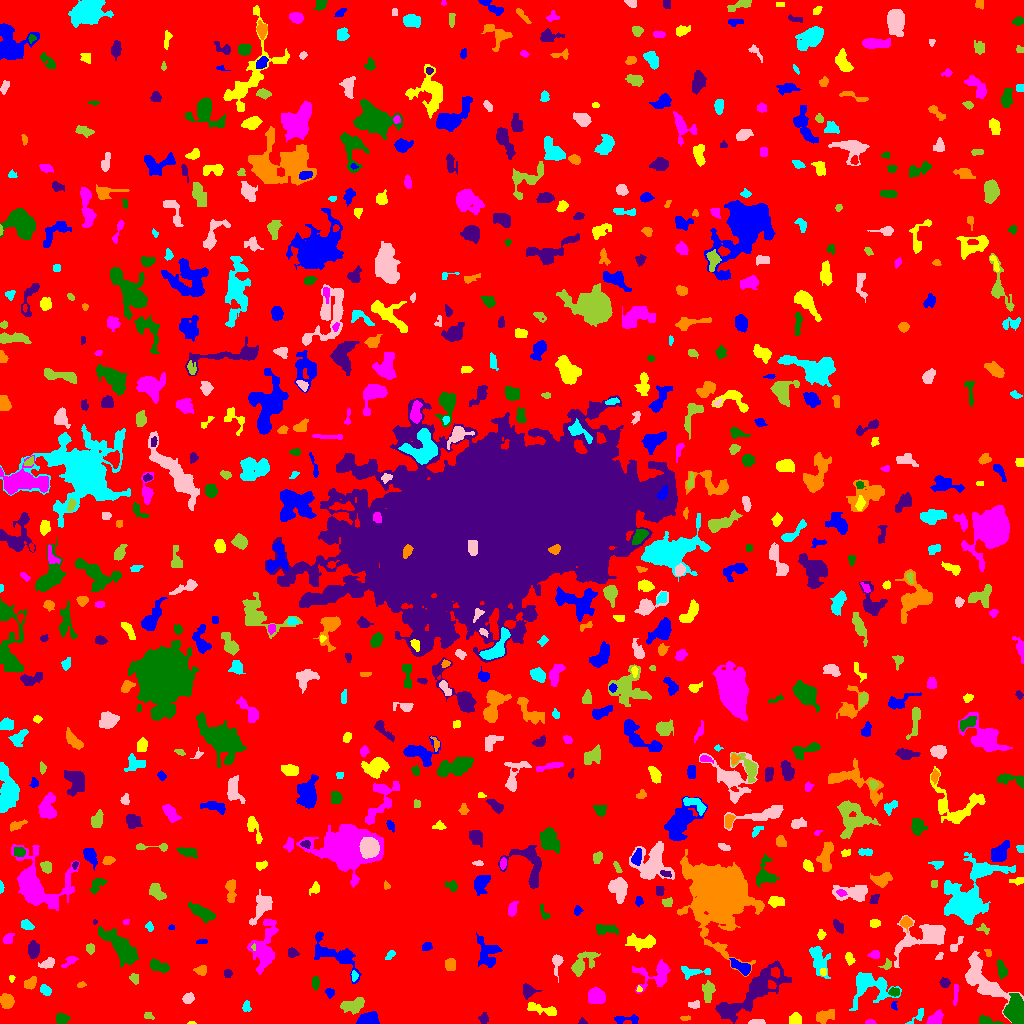

The file beside this chart, header and first rows:
ID, X, Y, A, B, theta, total_flux, mu_max, mu_median, mu_mean, R_fwhm, R_e, R10, R90, x_start, x_end, y_start, y_end, area, greylevel
0, 510, 504.4, 302.9, 297.5, -0.9293, 641997, 9.0, 1.0, 0.7979, 12.01, 211.1, 79.42, 341.9, 0, 1023, 0, 1023, 804650, 0.7979
1, 367.8, 3.76, 4.906, 2.777, 0.1109, 1140, 10.0, 5.0, 4.935, 6.129, 4.514, 1.871, 7.159, 356, 379, 0, 12, 231, 6.935
2, 190.9, 0.55, 1.448, 0.6648, -0.05758, 20.0, 3.0, 1.0, 0.8333, 1.262, 1.128, 0.0, 1.871, 187, 196, 0, 2, 24, 4.833
3, 870.3, 1.046, 1.951, 1.014, -0.01593, 65.0, 5.0, 1.0, 1.354, 1.784, 1.693, 0.5642, 2.764, 865, 876, 0, 4, 48, 4.354
4, 61.47, 4.652, 3.173, 2.499, 0.06459, 287.0, 5.0, 2.0, 2.191, 4.029, 3.432, 1.262, 5.67, 56, 70, 0, 10, 131, 4.191
5, 582.8, 1.082, 1.793, 1.084, -0.03271, 49.0, 4.0, 1.0, 1.114, 2.185, 1.693, 0.5642, 2.706, 578, 587, 0, 6, 44, 4.114
6, 685.3, 5.529, 2.969, 1.2, 0.03307, 85.0, 4.0, 2.0, 1.735, 3.192, 2.394, 0.7979, 3.523, 680, 690, 3, 8, 49, 3.735
7, 917.9, 6.775, 5.434, 1.898, 0.8093, 71.0, 3.0, 1.0, 0.6698, 1.784, 2.646, 0.7979, 3.989, 905, 923, 0, 15, 106, 3.67
8, 758.4, 1.179, 3.324, 1.094, 0.02813, 123.0, 5.0, 1.0, 1.557, 2.706, 2.257, 0.7979, 3.656, 748, 765, 0, 4, 79, 4.557
9, 148.4, 7.62, 2.801, 1.727, -0.2848, 108.0, 2.0, 2.0, 1.688, 4.478, 2.877, 1.262, 4.068, 144, 154, 4, 11, 64, 3.688
10, 387.9, 2.91, 2.743, 2.198, 0.1996, 222.0, 5.0, 2.0, 2.265, 3.656, 2.985, 1.128, 4.72, 382, 394, 0, 8, 98, 5.265
11, 627.3, 4.266, 7.552, 2.087, -0.009669, 252.0, 3.0, 2.0, 1.669, 5.109, 4.068, 1.596, 6.283, 614, 638, 0, 9, 151, 3.669
12, 795.2, 4.17, 2.838, 2.723, 1.278, 364.0, 6.0, 2.0, 2.758, 4.068, 3.241, 1.382, 5.557, 789, 801, 0, 11, 132, 4.758
13, 935.1, 4.326, 4.16, 2.672, 0.6071, 522.0, 7.0, 3.0, 3.053, 4.853, 4.107, 1.596, 6.283, 926, 943, 0, 14, 171, 5.053
14, 987, 2.419, 5.309, 1.935, -0.2012, 315.0, 6.0, 2.0, 2.461, 4.146, 3.432, 1.262, 5.499, 979, 1003, 0, 9, 128, 4.461
15, 483.5, 5.183, 2.615, 2.242, 1.402, 169.0, 4.0, 2.0, 1.857, 4.107, 3.038, 1.128, 4.82, 478, 488, 0, 11, 91, 3.857
16, 823.4, 6.486, 4.588, 2.795, 0.3305, 484.0, 7.0, 2.0, 2.338, 3.613, 4.146, 1.493, 7.069, 816, 834, 0, 14, 207, 4.338
17, 246.0, 17.36, 2.476, 1.425, 1.542, 59.0, 3.0, 1.0, 0.7284, 2.034, 1.954, 0.5642, 3.338, 242, 251, 12, 23, 81, 3.728
18, 693.9, 18.93, 3.081, 1.889, 0.1499, 170.0, 4.0, 2.0, 2.048, 4.478, 3.038, 1.262, 4.478, 688, 699, 15, 23, 83, 4.048
19, 353.6, 18.15, 5.806, 3.088, 0.2802, 875.0, 7.0, 3.0, 3.182, 5.836, 5.109, 1.954, 8.038, 340, 364, 9, 26, 275, 5.182
20, 446.4, 12.94, 3.839, 2.534, 0.6449, 214.0, 3.0, 1.5, 1.597, 4.618, 3.785, 1.493, 5.89, 440, 454, 8, 20, 134, 3.597
21, 893.7, 17.57, 2.313, 1.514, -1.383, 58.0, 3.0, 1.0, 1.184, 2.185, 2.034, 0.7979, 3.385, 891, 897, 13, 22, 49, 4.184
22, 544, 13.61, 8.323, 2.264, -0.2354, 371.0, 4.0, 1.0, 1.627, 5.614, 4.72, 1.784, 7.756, 527, 556, 8, 21, 228, 3.627
23, 955.5, 30.54, 6.439, 1.136, 1.5, 95.0, 2.0, 1.0, 1.0, 4.918, 2.985, 1.128, 4.583, 953, 958, 18, 39, 95, 4.0
24, 1017, 11.41, 6.321, 4.161, -1.375, 4943, 29.0, 7.0, 10.23, 6.457, 5.863, 2.326, 9.997, 1003, 1023, 0, 30, 483, 13.23
25, 528.1, 33.0, 3.568, 3.099, -0.3871, 254.0, 5.0, 1.0, 1.639, 3.09, 3.613, 1.262, 5.89, 523, 542, 24, 40, 155, 4.639
26, 6.4, 22.26, 3.494, 3.075, -1.147, 515.0, 6.0, 3.0, 2.754, 5.836, 4.26, 1.784, 6.507, 0, 14, 15, 30, 187, 4.754
27, 45.58, 33.1, 2.948, 2.1, -0.6756, 325.0, 7.0, 3.0, 3.037, 3.432, 3.141, 1.128, 5.046, 40, 51, 28, 39, 107, 5.037
28, 188.3, 25.14, 2.796, 2.305, 0.6311, 291.0, 6.0, 2.0, 2.598, 4.184, 3.241, 1.128, 5.046, 182, 194, 20, 31, 112, 4.598
29, 708.2, 32.71, 4.764, 2.639, 1.468, 473.0, 6.0, 2.0, 2.33, 4.754, 4.146, 1.493, 6.91, 702, 715, 21, 43, 203, 4.33
30, 923.8, 34.85, 7.279, 4.47, 0.4273, 438.0, 4.0, 2.0, 1.788, 6.887, 5.202, 1.954, 7.919, 909, 933, 24, 48, 245, 3.788
31, 329.5, 30.84, 2.405, 2.088, -1.131, 125.0, 3.0, 1.0, 1.623, 3.432, 2.821, 1.128, 4.478, 325, 334, 25, 35, 77, 3.623
32, 639.1, 33.96, 1.701, 1.325, -1.399, 51.0, 3.0, 1.0, 1.5, 2.185, 1.784, 0.5642, 2.821, 636, 642, 32, 38, 34, 5.5
33, 596.9, 26.68, 4.226, 3.561, -0.1887, 857.0, 7.0, 3.0, 3.348, 5.997, 4.886, 1.954, 7.777, 588, 605, 20, 36, 256, 5.348
34, 894.2, 31.88, 2.586, 1.808, 0.05885, 173.0, 5.0, 2.0, 1.989, 2.985, 2.706, 0.9772, 4.406, 888, 899, 27, 36, 87, 5.989
35, 945.1, 40.22, 2.311, 2.147, 0.591, 159.0, 5.0, 1.5, 1.767, 2.821, 2.706, 0.9772, 4.514, 939, 950, 36, 46, 90, 4.767
36, 80.58, 38.6, 2.111, 1.013, 0.2198, 40.0, 3.0, 1.0, 0.8163, 1.693, 1.693, 0.5642, 2.821, 77, 86, 36, 42, 49, 5.816
37, 868.4, 37.54, 10.64, 7.697, -0.1385, 1727, 8.0, 2.0, 2.514, 6.933, 7.291, 2.706, 12.75, 849, 901, 13, 51, 687, 4.514
38, 982.7, 43.18, 14.96, 6.017, -0.8231, 2538, 7.0, 3.0, 2.927, 9.934, 8.938, 3.523, 14.05, 965, 1023, 1, 72, 867, 4.927
39, 134.4, 44.96, 2.783, 2.097, -1.014, 127.0, 3.0, 1.0, 1.477, 3.385, 2.985, 1.128, 4.787, 129, 138, 39, 50, 86, 3.477
40, 93.85, 38.47, 8.833, 2.541, -0.01296, 504.0, 6.0, 2.0, 2.201, 5.232, 4.754, 1.871, 7.442, 75, 108, 33, 44, 229, 4.201
41, 337.7, 68.02, 14.2, 5.617, -0.4923, 1379, 8.0, 2.0, 2.272, 5.944, 6.794, 2.459, 12.02, 314, 361, 40, 92, 607, 4.272
42, 11.56, 45.11, 1.739, 1.487, 1.51, 63.0, 3.0, 2.0, 1.615, 2.646, 2.034, 0.7979, 3.09, 9, 15, 41, 48, 39, 3.615
43, 654.8, 48.4, 9.978, 6.714, 0.2592, 879.0, 5.0, 2.0, 1.898, 6.129, 6.482, 2.459, 10.79, 632, 670, 30, 64, 463, 3.898
44, 315.5, 40.83, 2.62, 1.623, -1.571, 94.0, 3.0, 1.0, 1.0, 2.877, 2.585, 0.9772, 4.146, 312, 319, 33, 47, 94, 4.0
45, 227.6, 50.31, 2.068, 1.945, -0.1013, 146.0, 4.0, 2.0, 2.179, 3.742, 2.585, 0.9772, 4.029, 224, 232, 46, 54, 67, 4.179
46, 29.94, 39.84, 3.518, 2.475, 0.7797, 288.0, 4.0, 2.0, 2.198, 5.557, 3.613, 1.493, 5.67, 24, 36, 34, 47, 131, 4.198
47, 353.4, 47.5, 2.247, 1.261, -1.571, 50.0, 2.0, 1.0, 0.8065, 3.478, 1.954, 0.7979, 3.192, 351, 358, 42, 53, 62, 4.806
48, 556.9, 62.67, 3.77, 2.199, 1.453, 233.0, 6.0, 1.0, 1.585, 3.432, 2.985, 1.128, 5.046, 552, 563, 41, 69, 147, 4.585
49, 583.2, 61.01, 8.109, 4.056, 0.7691, 736.0, 5.0, 2.0, 2.103, 6.232, 5.781, 2.185, 9.202, 571, 600, 47, 72, 350, 4.103
50, 775.3, 51.32, 2.418, 2.057, -1.369, 156.0, 3.0, 2.0, 1.814, 3.909, 2.821, 1.262, 4.37, 771, 779, 45, 56, 86, 7.814
51, 741.9, 56.16, 5.526, 2.404, -0.4936, 476.0, 6.0, 2.0, 2.311, 4.886, 4.222, 1.596, 7.024, 729, 750, 48, 65, 206, 5.311
52, 823.5, 51.56, 2.267, 1.293, -1.53, 63.0, 3.0, 1.0, 1.235, 2.257, 1.871, 0.7979, 3.192, 820, 826, 48, 55, 51, 5.235
53, 264.1, 75, 13.26, 5.832, 1.388, 2611, 9.0, 3.0, 3.582, 6.77, 8.813, 3.192, 13.72, 247, 278, 49, 104, 729, 4.582
54, 158.1, 57.65, 5.389, 2.484, -0.4127, 402.0, 4.0, 2.0, 2.083, 6.024, 4.146, 1.784, 6.887, 150, 169, 51, 65, 193, 4.083
55, 753.8, 32.15, 20.83, 5.632, 0.6708, 3351, 10.0, 2.0, 2.685, 6.555, 10.22, 3.432, 16.92, 715, 791, 0, 63, 1248, 4.685
56, 201.3, 52.88, 2.636, 1.889, -0.2577, 101.0, 3.0, 1.0, 0.9352, 3.038, 2.585, 0.9772, 4.107, 193, 206, 48, 58, 108, 3.935
57, 692.6, 51.61, 7.684, 2.546, -0.009664, 311.0, 3.0, 1.0, 1.579, 5.232, 4.442, 1.784, 7.203, 681, 710, 44, 57, 197, 3.579
58, 47.56, 60.06, 4.116, 2.328, 0.4583, 294.0, 4.0, 2.0, 2.227, 5.726, 3.7, 1.493, 5.67, 38, 54, 55, 66, 132, 4.227
59, 887, 58.72, 3.079, 2.236, 0.808, 107.0, 4.0, 1.0, 1.372, 2.646, 2.585, 0.9772, 4.514, 878, 891, 54, 65, 78, 4.372
... 744 more rows
